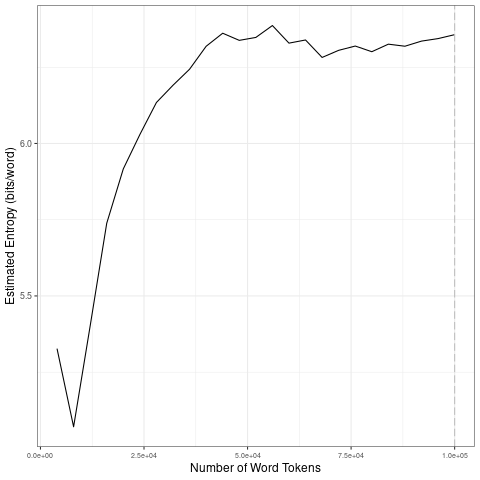

Values plotted in this chart, from the file beside it:
file, entropy.Corpus.Size, entropy.Entropy, sd.Corpus.Size, sd.SD
data/2021_by_fr/2021-08-05_tokens_1-gram…, 4000, 5.327, 20000, 0.3368
data/2021_by_fr/2021-08-05_tokens_1-gram…, 8000, 5.071, 40000, 0.1097
data/2021_by_fr/2021-08-05_tokens_1-gram…, 12000, 5.402, 60000, 0.02255
data/2021_by_fr/2021-08-05_tokens_1-gram…, 16000, 5.738, 80000, 0.0214
data/2021_by_fr/2021-08-05_tokens_1-gram…, 20000, 5.917, 1e+05, 0.01496
data/2021_by_fr/2021-08-05_tokens_1-gram…, 24000, 6.029, 20000, 0.3368
data/2021_by_fr/2021-08-05_tokens_1-gram…, 28000, 6.135, 40000, 0.1097
data/2021_by_fr/2021-08-05_tokens_1-gram…, 32000, 6.191, 60000, 0.02255
data/2021_by_fr/2021-08-05_tokens_1-gram…, 36000, 6.244, 80000, 0.0214
data/2021_by_fr/2021-08-05_tokens_1-gram…, 40000, 6.319, 1e+05, 0.01496
data/2021_by_fr/2021-08-05_tokens_1-gram…, 44000, 6.362, 20000, 0.3368
data/2021_by_fr/2021-08-05_tokens_1-gram…, 48000, 6.338, 40000, 0.1097
data/2021_by_fr/2021-08-05_tokens_1-gram…, 52000, 6.348, 60000, 0.02255
data/2021_by_fr/2021-08-05_tokens_1-gram…, 56000, 6.387, 80000, 0.0214
data/2021_by_fr/2021-08-05_tokens_1-gram…, 60000, 6.329, 1e+05, 0.01496
data/2021_by_fr/2021-08-05_tokens_1-gram…, 64000, 6.339, 20000, 0.3368
data/2021_by_fr/2021-08-05_tokens_1-gram…, 68000, 6.282, 40000, 0.1097
data/2021_by_fr/2021-08-05_tokens_1-gram…, 72000, 6.306, 60000, 0.02255
data/2021_by_fr/2021-08-05_tokens_1-gram…, 76000, 6.32, 80000, 0.0214
data/2021_by_fr/2021-08-05_tokens_1-gram…, 80000, 6.301, 1e+05, 0.01496
data/2021_by_fr/2021-08-05_tokens_1-gram…, 84000, 6.326, 20000, 0.3368
data/2021_by_fr/2021-08-05_tokens_1-gram…, 88000, 6.319, 40000, 0.1097
data/2021_by_fr/2021-08-05_tokens_1-gram…, 92000, 6.336, 60000, 0.02255
data/2021_by_fr/2021-08-05_tokens_1-gram…, 96000, 6.344, 80000, 0.0214
data/2021_by_fr/2021-08-05_tokens_1-gram…, 1e+05, 6.357, 1e+05, 0.01496
